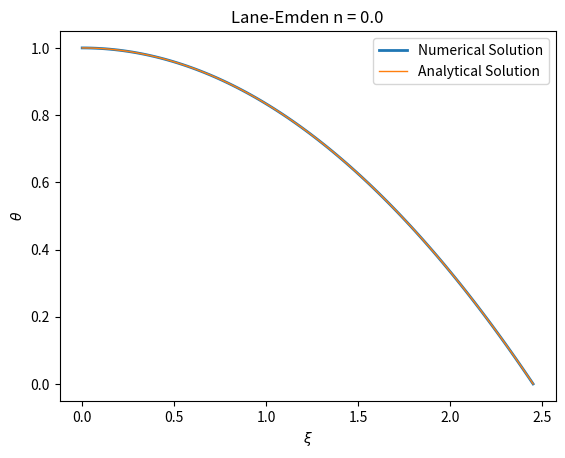
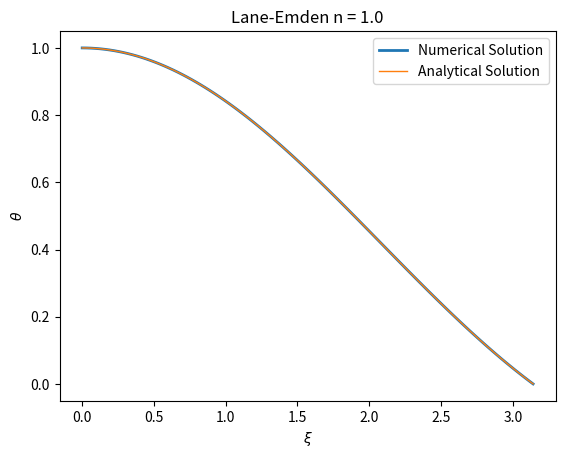
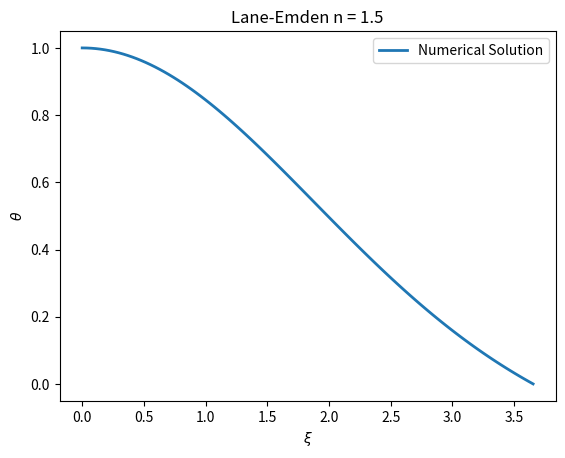
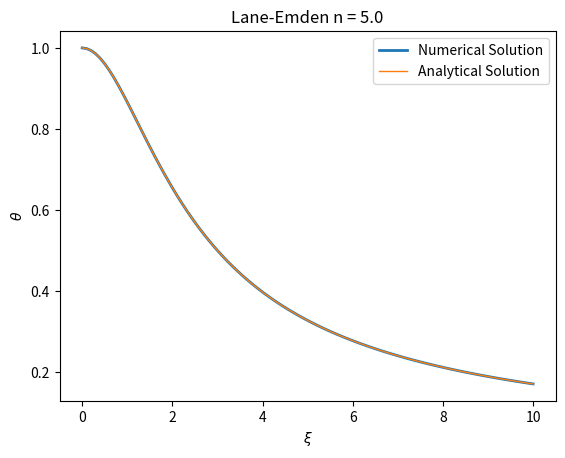

The matplotlib source for these figures, in order:
import numpy as np
import matplotlib.pyplot as plt
from scipy.integrate import solve_ivp


def lane_emden(n, Rmax=10):
    """Solves the Lane-Emden equations using `solve_ivp`"""

    def rhs(t, y):
        if t > 0:
            return [y[1], -2 * y[1] / t - np.abs(y[0]) ** n]
        else:
            # limit xi -> 0: theta ~ 1 - xi^2/6, so 2 phi / xi -> -2/3 and phi' -> -theta^n / 3
            return [y[1], -np.abs(y[0]) ** n / 3]

    def surface(t, y):
        return y[0]

    surface.terminal = True
    surface.direction = -1
    return solve_ivp(
        rhs, [0, Rmax], [1.0, 0.0], events=surface, dense_output=True, rtol=1e-10, atol=1e-12
    )


# Analytic solutions to Lane-Emden equations for special values of n
analytic = {
    0.0: lambda x: 1.0 - 1.0 / 6.0 * x**2,
    1.0: lambda x: np.sin(x + 1e-15) / (x + 1e-15),
    5.0: lambda x: 1.0 / np.sqrt(1 + 1.0 / 3.0 * x**2),
}


for n in [0.0, 1.0, 1.5, 5.0]:
    sol = lane_emden(n)
    try:
        R = float(sol.t_events[0][0])
        print(f"n = {n}", f"R = {R}")
    except:
        R = sol.t[-1]
        print(f"n = {n}", f"R = oo")
    xi = np.linspace(0, R, 100)
    theta = sol.sol(xi)[0]

    plt.figure()
    plt.title(f"Lane-Emden n = {n}")
    plt.xlabel(r"$\xi$")
    plt.ylabel(r"$\theta$")
    plt.plot(xi, theta, linewidth=2, label="Numerical Solution")
    if n in analytic:
        plt.plot(xi, analytic[n](xi), linewidth=1.0, label="Analytical Solution")
    plt.legend()

plt.show()
